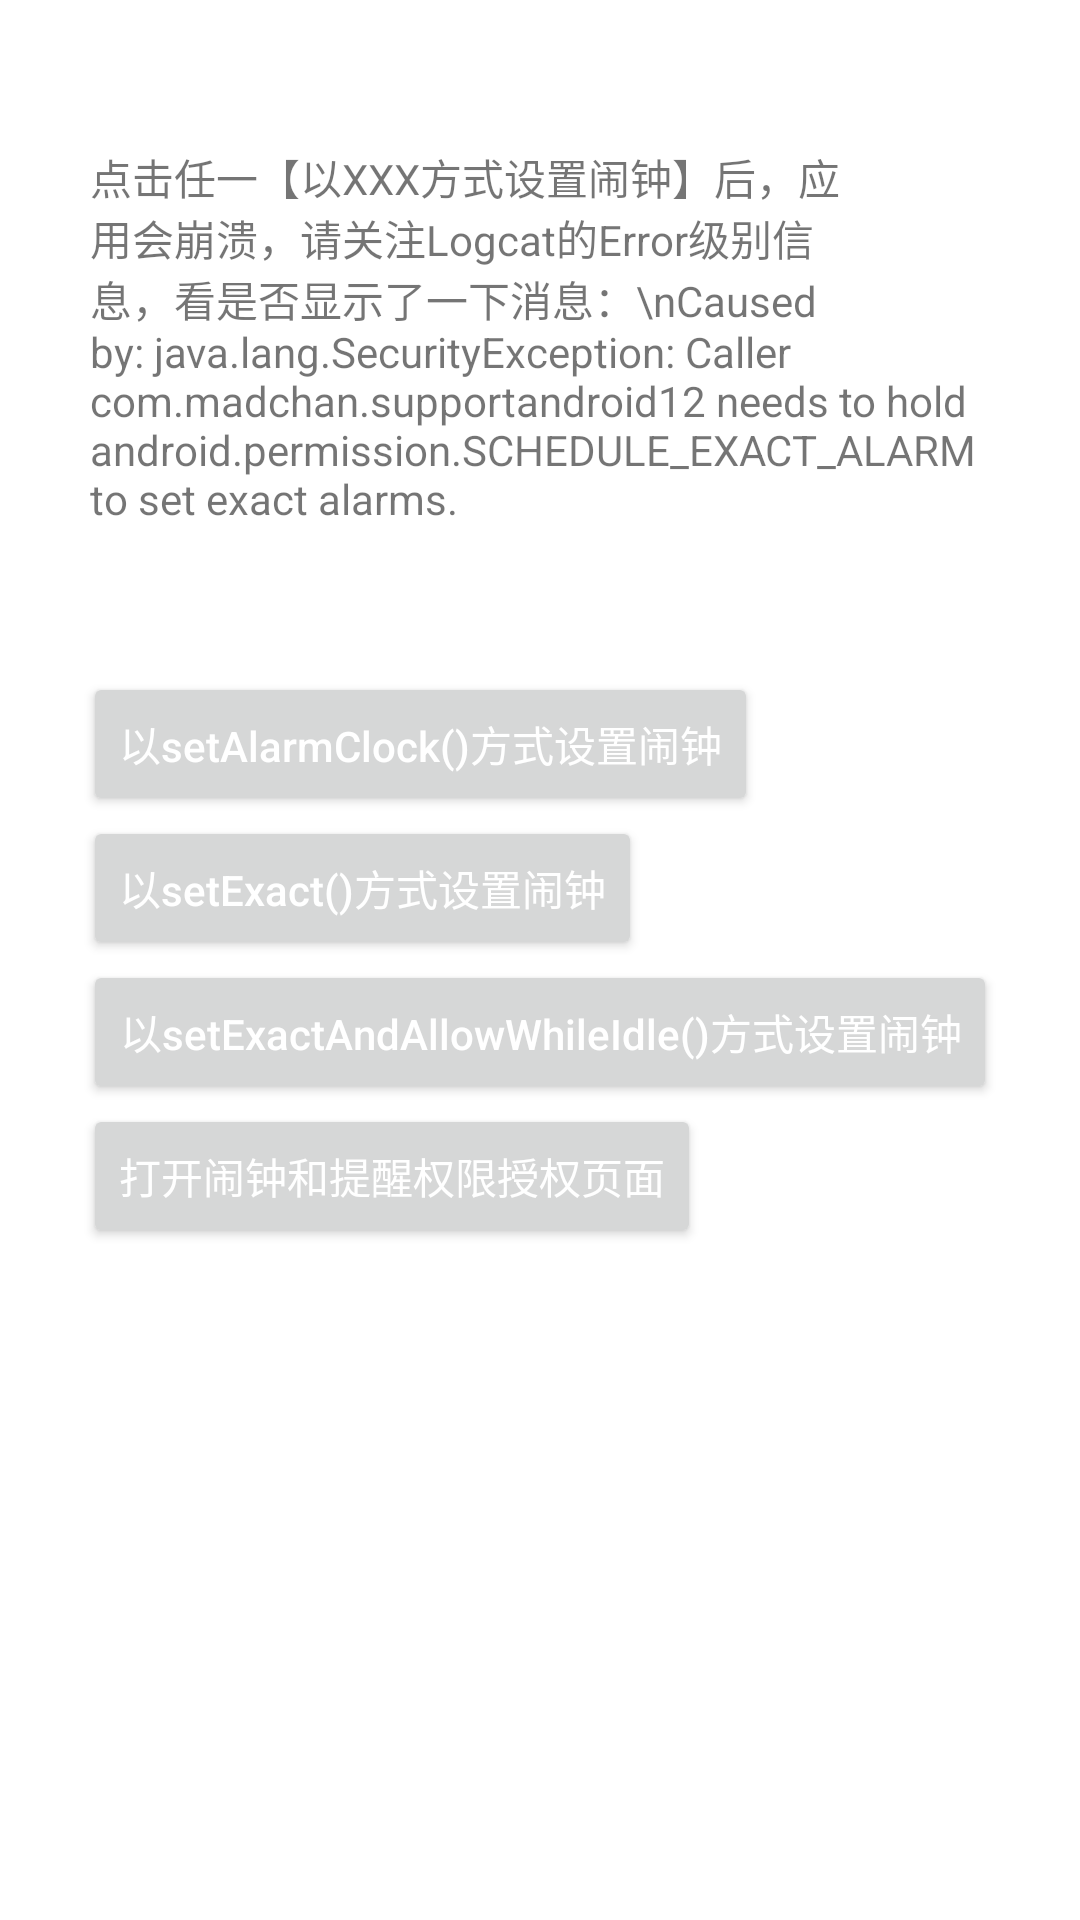

Layout XML and referenced resources for this Android screen:
<!-- AndroidManifest.xml: application theme Theme.SupportAndroid12 -->
<!-- res/layout/activity_exact_alarm_permission.xml -->
<?xml version="1.0" encoding="utf-8"?>
<androidx.constraintlayout.widget.ConstraintLayout xmlns:android="http://schemas.android.com/apk/res/android"
    xmlns:app="http://schemas.android.com/apk/res-auto"
    xmlns:tools="http://schemas.android.com/tools"
    android:layout_width="match_parent"
    android:layout_height="match_parent"
    tools:context=".exactAlarmPermission.ExactAlarmPermissionActivity">

    <TextView
        android:id="@+id/textView"
        app:layout_constraintTop_toTopOf="parent"
        app:layout_constraintBottom_toTopOf="@+id/linearLayout"
        android:layout_width="300dp"
        android:text="点击任一【以XXX方式设置闹钟】后，应用会崩溃，请关注Logcat的Error级别信息，看是否显示了一下消息：\nCaused by: java.lang.SecurityException: Caller com.example.supportandroid12 needs to hold android.permission.SCHEDULE_EXACT_ALARM to set exact alarms."
        app:layout_constraintStart_toStartOf="parent"
        app:layout_constraintEnd_toEndOf="parent"
        android:layout_height="wrap_content"/>

    <LinearLayout
        android:id="@+id/linearLayout"
        android:layout_width="wrap_content"
        android:layout_height="wrap_content"
        android:gravity="left"
        android:orientation="vertical"
        app:layout_constraintBottom_toBottomOf="parent"
        app:layout_constraintEnd_toEndOf="parent"
        app:layout_constraintStart_toStartOf="parent"
        app:layout_constraintTop_toTopOf="parent">

        <Button
            android:layout_width="wrap_content"
            android:layout_height="wrap_content"
            android:onClick="alarmBySetAlarmClock"
            android:text="以setAlarmClock()方式设置闹钟"
            android:textAllCaps="false"
            android:textColor="@color/white" />

        <Button
            android:layout_width="wrap_content"
            android:layout_height="wrap_content"
            android:onClick="alarmBySetExact"
            android:textAllCaps="false"
            android:text="以setExact()方式设置闹钟"
            android:textColor="@color/white" />

        <Button
            android:layout_width="wrap_content"
            android:layout_height="wrap_content"
            android:textAllCaps="false"
            android:onClick="alarmBySetExactAndAllowWhileIdle"
            android:text="以setExactAndAllowWhileIdle()方式设置闹钟"
            android:textColor="@color/white" />

        <Button
            android:layout_width="wrap_content"
            android:layout_height="wrap_content"
            android:textAllCaps="false"
            android:onClick="requireAlarmPermission"
            android:text="打开闹钟和提醒权限授权页面"
            android:textColor="@color/white" />

    </LinearLayout>

</androidx.constraintlayout.widget.ConstraintLayout>
<!-- resources referenced by this layout -->
<resources>
  <style name="Theme.SupportAndroid12" parent="Theme.MaterialComponents.DayNight.DarkActionBar">
          
          <item name="colorPrimary">@color/teal_200</item>
          <item name="colorPrimaryVariant">@color/teal_700</item>
          <item name="colorOnPrimary">@color/black</item>
          
          <item name="colorSecondary">@color/purple_500</item>
          <item name="colorSecondaryVariant">@color/purple_700</item>
          <item name="colorOnSecondary">@color/white</item>
          
          <item name="android:statusBarColor" tools:targetApi="l">?attr/colorPrimaryVariant</item>
          
      </style>
  <!-- not gathered from this repository: default colours our renderer supplied (Android Studio template values) -->
  <color name="purple_500">#FF6200EE</color>
  <color name="purple_700">#FF3700B3</color>
  <color name="teal_200">#FF03DAC5</color>
  <color name="teal_700">#FF018786</color>
  <color name="black">#FF000000</color>
  <color name="white">#FFFFFFFF</color>
</resources>
